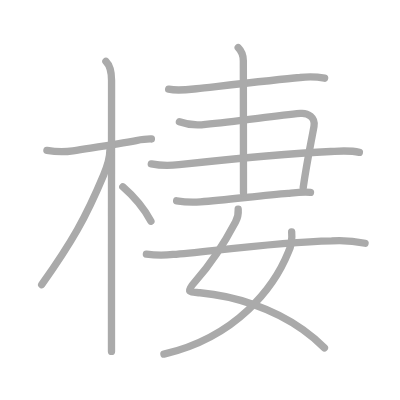
t = 0.00 s
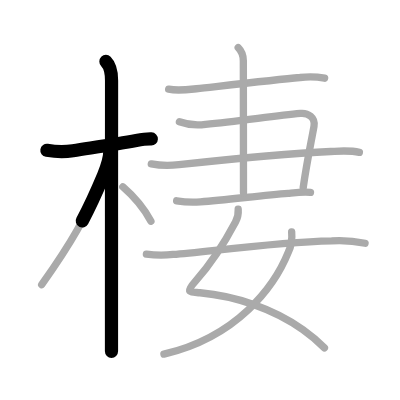
t = 2.50 s
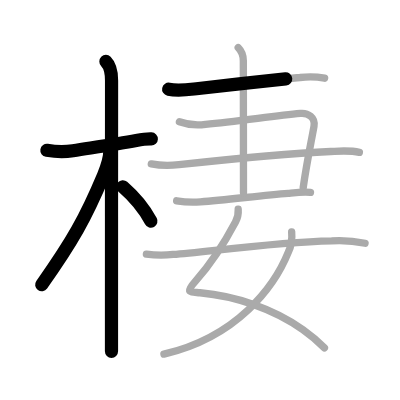
t = 4.75 s
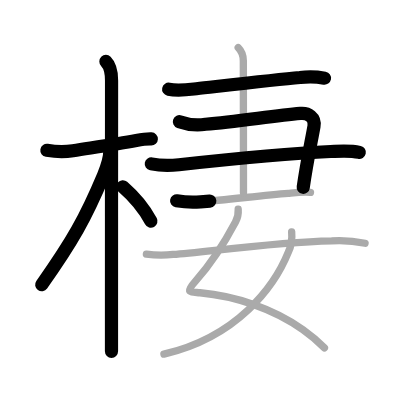
t = 7.25 s
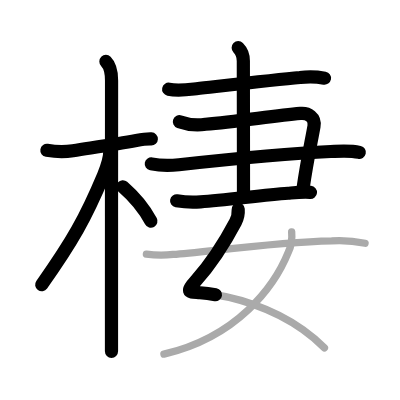
t = 9.50 s
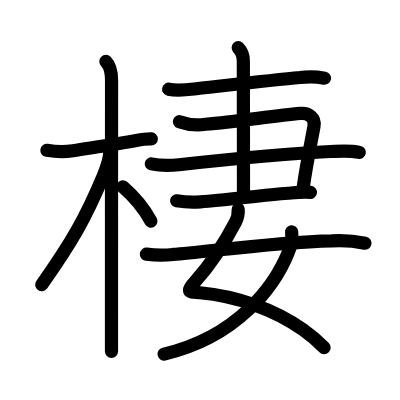
t = 12.00 s

The animated SVG that drew these frames (rendered in a browser with its animation timeline set to each time). Animation: 12 SMIL elements (animate=12); one cycle of 12.00 s.

<?xml version="1.0" standalone="no"?>
<!DOCTYPE svg PUBLIC "-//W3C//DTD SVG 1.1//EN"   "http://www.w3.org/Graphics/SVG/1.1/DTD/svg11.dtd">
<svg width="400px" height="400px"  version="1.1" xmlns="http://www.w3.org/2000/svg">
  <defs>
    <marker id="Triangle" viewBox="0 0 10 10" refX="0" refY="5" markerUnits="strokeWidth" markerWidth="3" style="stroke-opacity:0%;fill:#aaaaaa;" markerHeight="2" orient="auto">
      <path d="M 0 0 L 10 5 L 0 10 z" />
    </marker>
    
    <marker id="Arrow" viewBox="0 0 10 10" refX="5" refY="5" markerUnits="strokeWidth" markerWidth="1.8" style="stroke-opacity:0%;fill:#770000;" markerHeight="2" orient="auto">
      <path d="M 0 4 L 6 4 L 4 1 L 10 5 L 4 9 L 6 6 L 0 6 z" />
        <circle cx="5" cy="5" r="5" />
      </marker>
    
    <marker id="TriangleRed" viewBox="0 0 10 10" refX="0" refY="5" markerUnits="strokeWidth" markerWidth="3" style="stroke-opacity:0%;fill:#CC0000;" markerHeight="2" orient="auto">
      <path d="M 0 0 L 10 5 L 0 10 z" />
    </marker>
    
    <marker id="ArrowRed" viewBox="0 0 10 10" refX="5" refY="5" markerUnits="strokeWidth" markerWidth="1.8" style="stroke-opacity:0%;fill:#CC0000;" markerHeight="2" orient="auto">
      <path d="M 0 4 L 6 4 L 4 1 L 10 5 L 4 9 L 6 6 L 0 6 z" />
        <circle cx="5" cy="5" r="5" />
      </marker>
    
  </defs>
  
  <path style="fill:#ffffff; fill-opacity:100%; fill-rule:evenodd; stroke-width:0;" d="M 0 0 L 400px 0 L 400px 400px L 0 400px L 0 0" />

  <g transform="scale(3.6697247706422 3.6697247706422)">
<path style="fill:none; fill-opacity:0%; fill-rule:evenodd; stroke:#aaaaaa; stroke-opacity:100%; stroke-width: 1.5pt; stroke-linejoin:round; stroke-linecap:round;" d="M12.78 40.97c2.36 0.39 4.74 0.48 7.1 0.11c6.87-1.08 11.99-1.83 17.25-2.78c1.36-0.25 2.75-0.48 4.13-0.43"></path>
<path style="fill:none; fill-opacity:0%; fill-rule:evenodd; stroke:#aaaaaa; stroke-opacity:100%; stroke-width: 1.5pt; stroke-linejoin:round; stroke-linecap:round;" d="M28.86 16.75c1.01 1.01 1.54 3.12 1.54 5.17c0 0.78-0.02 45.31-0.02 65.08c0 4.38 0 7.55 0 8.75"></path>
<path style="fill:none; fill-opacity:0%; fill-rule:evenodd; stroke:#aaaaaa; stroke-opacity:100%; stroke-width: 1.5pt; stroke-linejoin:round; stroke-linecap:round;" d="M29.94 41.03c0 2.09-1 4.97-1.7 6.65c-4.9 11.71-8.56 18.15-16.88 29.91"></path>
<path style="fill:none; fill-opacity:0%; fill-rule:evenodd; stroke:#aaaaaa; stroke-opacity:100%; stroke-width: 1.5pt; stroke-linejoin:round; stroke-linecap:round;" d="M33.47 50.9c3.15 2.73 5.9 6.1 7.66 9.39"></path>
<path style="fill:none; fill-opacity:0%; fill-rule:evenodd; stroke:#aaaaaa; stroke-opacity:100%; stroke-width: 1.5pt; stroke-linejoin:round; stroke-linecap:round;" d="M45.96 24.31c2.53 0.52 4.99 0.16 7.56-0.13c8.42-0.94 21.69-2.47 28.23-3.06c2.25-0.3 4.49-0.24 6.71 0.18"></path>
<path style="fill:none; fill-opacity:0%; fill-rule:evenodd; stroke:#aaaaaa; stroke-opacity:100%; stroke-width: 1.5pt; stroke-linejoin:round; stroke-linecap:round;" d="M48.89 33.17c2.35 0.84 4.72 1.07 7.12 0.7c8.62-0.78 18.61-2.3 25.85-2.97c2.09-0.2 4.13 1.1 3.7 3.52c-0.9 4.99-1.94 9.71-2.94 16.71"></path>
<path style="fill:none; fill-opacity:0%; fill-rule:evenodd; stroke:#aaaaaa; stroke-opacity:100%; stroke-width: 1.5pt; stroke-linejoin:round; stroke-linecap:round;" d="M41.23 44.66c2.51 0.49 5.02 0.49 7.53 0.22c13.74-1.5 28.24-3 41.36-3.6c2.63-0.12 5.22-0.36 7.81 0.24"></path>
<path style="fill:none; fill-opacity:0%; fill-rule:evenodd; stroke:#aaaaaa; stroke-opacity:100%; stroke-width: 1.5pt; stroke-linejoin:round; stroke-linecap:round;" d="M48.13 54.72c2.16 0.37 4.32 0.46 6.5 0.29c7.29-0.58 17.23-1.83 23.88-2.34c2.03-0.19 4.06-0.44 6.1-0.25"></path>
<path style="fill:none; fill-opacity:0%; fill-rule:evenodd; stroke:#aaaaaa; stroke-opacity:100%; stroke-width: 1.5pt; stroke-linejoin:round; stroke-linecap:round;" d="M64.91 13c0.92 0.92 1.4 2.5 1.4 3.59c0 0.97 0.04 29.53 0.04 35.96"></path>
<path style="fill:none; fill-opacity:0%; fill-rule:evenodd; stroke:#aaaaaa; stroke-opacity:100%; stroke-width: 1.5pt; stroke-linejoin:round; stroke-linecap:round;" d="M64.91 57.01c0.09 1.24-0.13 2.35-0.74 3.5c-2.04 3.86-5.79 10.36-10.89 16.11c-2.85 3.21-1.72 2.88 1.22 3.15c9.53 0.87 19.92 4.28 28.07 10.06c2.12 1.5 4.08 3.16 5.84 4.97"></path>
<path style="fill:none; fill-opacity:0%; fill-rule:evenodd; stroke:#aaaaaa; stroke-opacity:100%; stroke-width: 1.5pt; stroke-linejoin:round; stroke-linecap:round;" d="M79.48 63.18c0.14 1.57-0.02 3.69-0.88 5.48c-3.78 9.43-13.93 23.15-33.93 27.84"></path>
<path style="fill:none; fill-opacity:0%; fill-rule:evenodd; stroke:#aaaaaa; stroke-opacity:100%; stroke-width: 1.5pt; stroke-linejoin:round; stroke-linecap:round;" d="M39.89 69.26c2.42 0.31 4.85 0.34 7.28 0.08c9.17-0.69 27.39-3.31 43.2-3.7c3.06-0.19 6.09 0.02 9.11 0.64"></path>

<path style="fill:none; fill-opacity:0%; fill-rule:evenodd; stroke:#000000; stroke-opacity:100%; stroke-width: 2.7pt; stroke-linejoin:round; stroke-linecap:round;" d="M12.78 40.97c2.36 0.39 4.74 0.48 7.1 0.11c6.87-1.08 11.99-1.83 17.25-2.78c1.36-0.25 2.75-0.48 4.13-0.43" pathLength="100" stroke-dashoffset="100" stroke-dasharray="100 105"><animate id="dashAnim1" attributeName="stroke-dashoffset" from="100" to="0" dur="1s" calcMode="linear" fill="freeze"/></path>
<path style="fill:none; fill-opacity:0%; fill-rule:evenodd; stroke:#000000; stroke-opacity:100%; stroke-width: 2.7pt; stroke-linejoin:round; stroke-linecap:round;" d="M28.86 16.75c1.01 1.01 1.54 3.12 1.54 5.17c0 0.78-0.02 45.31-0.02 65.08c0 4.38 0 7.55 0 8.75" pathLength="100" stroke-dashoffset="100" stroke-dasharray="100 105"><animate id="dashAnim2" attributeName="stroke-dashoffset" from="100" to="0" dur="1s" calcMode="linear" begin="dashAnim1.end" fill="freeze"/></path>
<path style="fill:none; fill-opacity:0%; fill-rule:evenodd; stroke:#000000; stroke-opacity:100%; stroke-width: 2.7pt; stroke-linejoin:round; stroke-linecap:round;" d="M29.94 41.03c0 2.09-1 4.97-1.7 6.65c-4.9 11.71-8.56 18.15-16.88 29.91" pathLength="100" stroke-dashoffset="100" stroke-dasharray="100 105"><animate id="dashAnim3" attributeName="stroke-dashoffset" from="100" to="0" dur="1s" calcMode="linear" begin="dashAnim2.end" fill="freeze"/></path>
<path style="fill:none; fill-opacity:0%; fill-rule:evenodd; stroke:#000000; stroke-opacity:100%; stroke-width: 2.7pt; stroke-linejoin:round; stroke-linecap:round;" d="M33.47 50.9c3.15 2.73 5.9 6.1 7.66 9.39" pathLength="100" stroke-dashoffset="100" stroke-dasharray="100 105"><animate id="dashAnim4" attributeName="stroke-dashoffset" from="100" to="0" dur="1s" calcMode="linear" begin="dashAnim3.end" fill="freeze"/></path>
<path style="fill:none; fill-opacity:0%; fill-rule:evenodd; stroke:#000000; stroke-opacity:100%; stroke-width: 2.7pt; stroke-linejoin:round; stroke-linecap:round;" d="M45.96 24.31c2.53 0.52 4.99 0.16 7.56-0.13c8.42-0.94 21.69-2.47 28.23-3.06c2.25-0.3 4.49-0.24 6.71 0.18" pathLength="100" stroke-dashoffset="100" stroke-dasharray="100 105"><animate id="dashAnim5" attributeName="stroke-dashoffset" from="100" to="0" dur="1s" calcMode="linear" begin="dashAnim4.end" fill="freeze"/></path>
<path style="fill:none; fill-opacity:0%; fill-rule:evenodd; stroke:#000000; stroke-opacity:100%; stroke-width: 2.7pt; stroke-linejoin:round; stroke-linecap:round;" d="M48.89 33.17c2.35 0.84 4.72 1.07 7.12 0.7c8.62-0.78 18.61-2.3 25.85-2.97c2.09-0.2 4.13 1.1 3.7 3.52c-0.9 4.99-1.94 9.71-2.94 16.71" pathLength="100" stroke-dashoffset="100" stroke-dasharray="100 105"><animate id="dashAnim6" attributeName="stroke-dashoffset" from="100" to="0" dur="1s" calcMode="linear" begin="dashAnim5.end" fill="freeze"/></path>
<path style="fill:none; fill-opacity:0%; fill-rule:evenodd; stroke:#000000; stroke-opacity:100%; stroke-width: 2.7pt; stroke-linejoin:round; stroke-linecap:round;" d="M41.23 44.66c2.51 0.49 5.02 0.49 7.53 0.22c13.74-1.5 28.24-3 41.36-3.6c2.63-0.12 5.22-0.36 7.81 0.24" pathLength="100" stroke-dashoffset="100" stroke-dasharray="100 105"><animate id="dashAnim7" attributeName="stroke-dashoffset" from="100" to="0" dur="1s" calcMode="linear" begin="dashAnim6.end" fill="freeze"/></path>
<path style="fill:none; fill-opacity:0%; fill-rule:evenodd; stroke:#000000; stroke-opacity:100%; stroke-width: 2.7pt; stroke-linejoin:round; stroke-linecap:round;" d="M48.13 54.72c2.16 0.37 4.32 0.46 6.5 0.29c7.29-0.58 17.23-1.83 23.88-2.34c2.03-0.19 4.06-0.44 6.1-0.25" pathLength="100" stroke-dashoffset="100" stroke-dasharray="100 105"><animate id="dashAnim8" attributeName="stroke-dashoffset" from="100" to="0" dur="1s" calcMode="linear" begin="dashAnim7.end" fill="freeze"/></path>
<path style="fill:none; fill-opacity:0%; fill-rule:evenodd; stroke:#000000; stroke-opacity:100%; stroke-width: 2.7pt; stroke-linejoin:round; stroke-linecap:round;" d="M64.91 13c0.92 0.92 1.4 2.5 1.4 3.59c0 0.97 0.04 29.53 0.04 35.96" pathLength="100" stroke-dashoffset="100" stroke-dasharray="100 105"><animate id="dashAnim9" attributeName="stroke-dashoffset" from="100" to="0" dur="1s" calcMode="linear" begin="dashAnim8.end" fill="freeze"/></path>
<path style="fill:none; fill-opacity:0%; fill-rule:evenodd; stroke:#000000; stroke-opacity:100%; stroke-width: 2.7pt; stroke-linejoin:round; stroke-linecap:round;" d="M64.91 57.01c0.09 1.24-0.13 2.35-0.74 3.5c-2.04 3.86-5.79 10.36-10.89 16.11c-2.85 3.21-1.72 2.88 1.22 3.15c9.53 0.87 19.92 4.28 28.07 10.06c2.12 1.5 4.08 3.16 5.84 4.97" pathLength="100" stroke-dashoffset="100" stroke-dasharray="100 105"><animate id="dashAnim10" attributeName="stroke-dashoffset" from="100" to="0" dur="1s" calcMode="linear" begin="dashAnim9.end" fill="freeze"/></path>
<path style="fill:none; fill-opacity:0%; fill-rule:evenodd; stroke:#000000; stroke-opacity:100%; stroke-width: 2.7pt; stroke-linejoin:round; stroke-linecap:round;" d="M79.48 63.18c0.14 1.57-0.02 3.69-0.88 5.48c-3.78 9.43-13.93 23.15-33.93 27.84" pathLength="100" stroke-dashoffset="100" stroke-dasharray="100 105"><animate id="dashAnim11" attributeName="stroke-dashoffset" from="100" to="0" dur="1s" calcMode="linear" begin="dashAnim10.end" fill="freeze"/></path>
<path style="fill:none; fill-opacity:0%; fill-rule:evenodd; stroke:#000000; stroke-opacity:100%; stroke-width: 2.7pt; stroke-linejoin:round; stroke-linecap:round;" d="M39.89 69.26c2.42 0.31 4.85 0.34 7.28 0.08c9.17-0.69 27.39-3.31 43.2-3.7c3.06-0.19 6.09 0.02 9.11 0.64" pathLength="100" stroke-dashoffset="100" stroke-dasharray="100 105"><animate id="dashAnim12" attributeName="stroke-dashoffset" from="100" to="0" dur="1s" calcMode="linear" begin="dashAnim11.end" fill="freeze"/></path>

</g>

</svg>  
          
